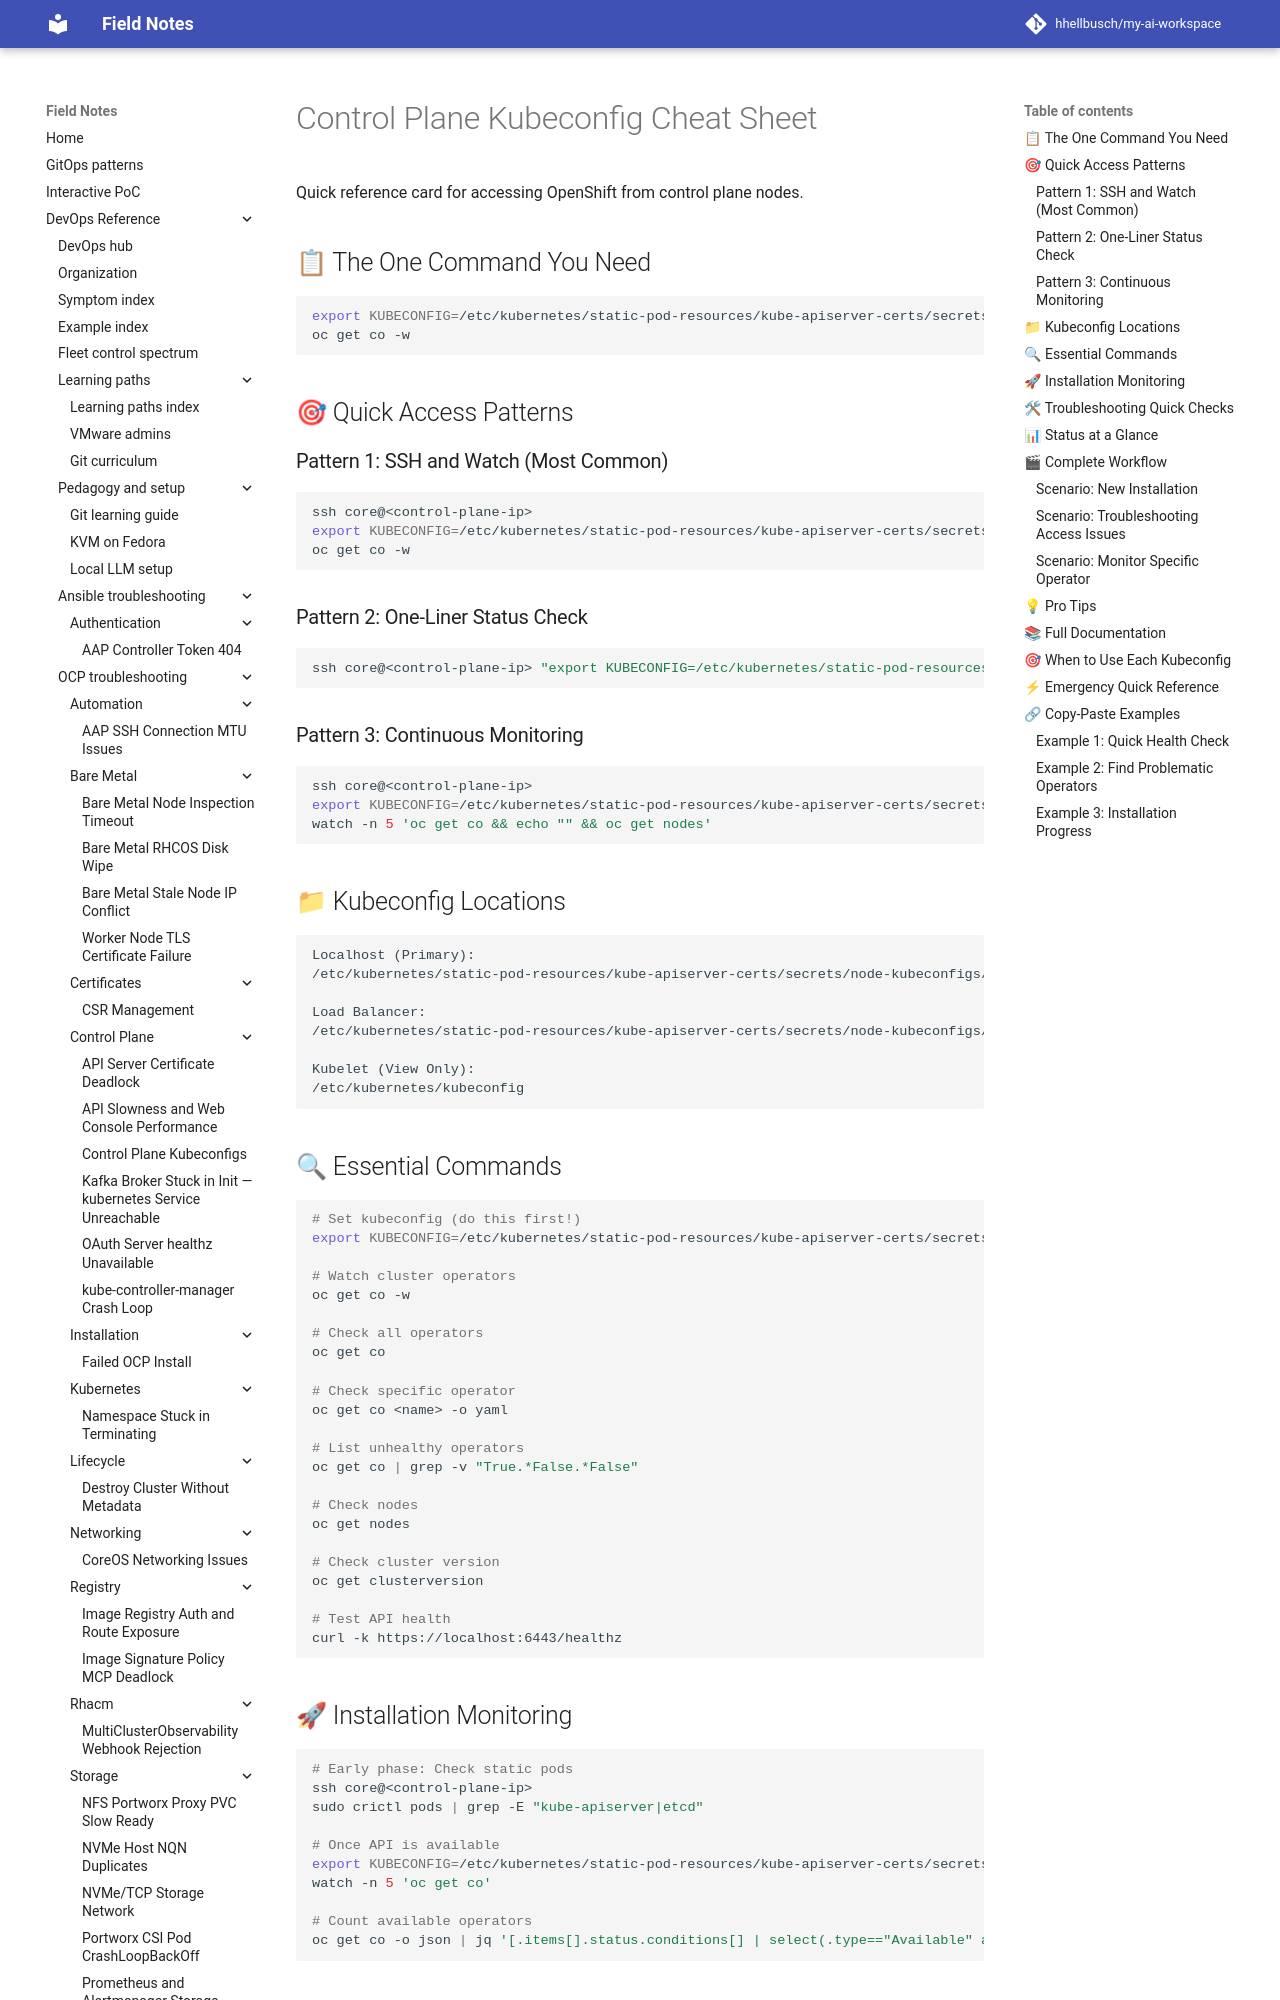

repository: hhellbusch/my-ai-workspace · page: devops/ocp/troubleshooting/control-plane-kubeconfigs/CHEAT-SHEET/index.html · generator: mkdocs

# Control Plane Kubeconfig Cheat Sheet

Quick reference card for accessing OpenShift from control plane nodes.

## 📋 The One Command You Need

```bash
export KUBECONFIG=/etc/kubernetes/static-pod-resources/kube-apiserver-certs/secrets/node-kubeconfigs/localhost.kubeconfig
oc get co -w
```

## 🎯 Quick Access Patterns

### Pattern 1: SSH and Watch (Most Common)

```bash
ssh core@<control-plane-ip>
export KUBECONFIG=/etc/kubernetes/static-pod-resources/kube-apiserver-certs/secrets/node-kubeconfigs/localhost.kubeconfig
oc get co -w
```

### Pattern 2: One-Liner Status Check

```bash
ssh core@<control-plane-ip> "export KUBECONFIG=/etc/kubernetes/static-pod-resources/kube-apiserver-certs/secrets/node-kubeconfigs/localhost.kubeconfig && oc get co"
```

### Pattern 3: Continuous Monitoring

```bash
ssh core@<control-plane-ip>
export KUBECONFIG=/etc/kubernetes/static-pod-resources/kube-apiserver-certs/secrets/node-kubeconfigs/localhost.kubeconfig
watch -n 5 'oc get co && echo "" && oc get nodes'
```

## 📁 Kubeconfig Locations

```
Localhost (Primary):
/etc/kubernetes/static-pod-resources/kube-apiserver-certs/secrets/node-kubeconfigs/localhost.kubeconfig

Load Balancer:
/etc/kubernetes/static-pod-resources/kube-apiserver-certs/secrets/node-kubeconfigs/lb-ext.kubeconfig

Kubelet (View Only):
/etc/kubernetes/kubeconfig
```

## 🔍 Essential Commands

```bash
# Set kubeconfig (do this first!)
export KUBECONFIG=/etc/kubernetes/static-pod-resources/kube-apiserver-certs/secrets/node-kubeconfigs/localhost.kubeconfig

# Watch cluster operators
oc get co -w

# Check all operators
oc get co

# Check specific operator
oc get co <name> -o yaml

# List unhealthy operators
oc get co | grep -v "True.*False.*False"

# Check nodes
oc get nodes

# Check cluster version
oc get clusterversion

# Test API health
curl -k https://localhost:6443/healthz
```

## 🚀 Installation Monitoring

```bash
# Early phase: Check static pods
ssh core@<control-plane-ip>
sudo crictl pods | grep -E "kube-apiserver|etcd"

# Once API is available
export KUBECONFIG=/etc/kubernetes/static-pod-resources/kube-apiserver-certs/secrets/node-kubeconfigs/localhost.kubeconfig
watch -n 5 'oc get co'

# Count available operators
oc get co -o json | jq '[.items[].status.conditions[] | select(.type=="Available" and .status=="True")] | length'
```
